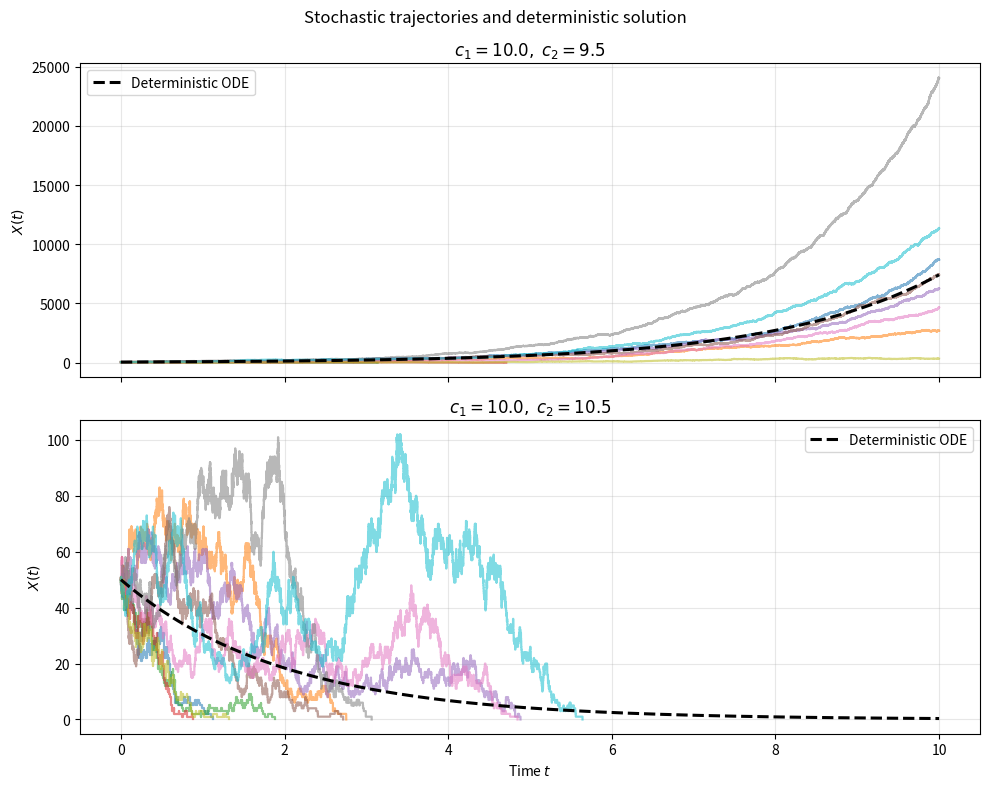

The script that saved this image:
import numpy as np
import matplotlib.pyplot as plt

def simulate_bdp(c1, c2, x0=50, tmax=5.0, seed=0):
    rng = np.random.default_rng(seed)
    t = 0.0
    x = x0
    times = [t]
    xs = [x]

    while t < tmax and x > 0:
        birth = c1 * x
        death = c2 * x
        rate = birth + death
        if rate == 0:
            break

        dt = rng.exponential(1.0 / rate)
        t_next = t + dt
        if t_next > tmax:
            break

        if rng.random() < birth / rate:
            x += 1
        else:
            x -= 1

        t = t_next
        times.append(t)
        xs.append(x)

    return np.array(times), np.array(xs)

# Parameters
c1 = 10.0
cases = [9.5, 10.5]
x0 = 50
tmax = 10.0
npaths = 10

# Deterministic time grid
t_det = np.linspace(0, tmax, 400)

# One figure with two subplots
fig, axes = plt.subplots(2, 1, figsize=(10, 8), sharex=True)

# Use a colormap so the stochastic paths have different colors
colors = plt.cm.tab10(np.linspace(0, 1, npaths))

for ax, c2 in zip(axes, cases):
    # Plot stochastic trajectories
    for k in range(npaths):
        t, x = simulate_bdp(c1, c2, x0=x0, tmax=tmax, seed=100 + k)
        ax.step(
            t, x,
            where="post",
            color=colors[k],
            linewidth=1.6,
            alpha=0.55
        )

    # Overlay deterministic trajectory
    x_det = x0 * np.exp((c1 - c2) * t_det)
    ax.plot(
        t_det, x_det,
        linestyle="--",
        color="black",
        linewidth=2.2,
        label=r"Deterministic ODE"
    )

    ax.set_title(rf"$c_1 = {c1},\; c_2 = {c2}$")
    ax.set_ylabel(r"$X(t)$")
    ax.grid(True, alpha=0.3)
    ax.legend()

axes[-1].set_xlabel(r"Time $t$")
fig.suptitle("Stochastic trajectories and deterministic solution", y=0.98)
fig.tight_layout()
plt.show()
